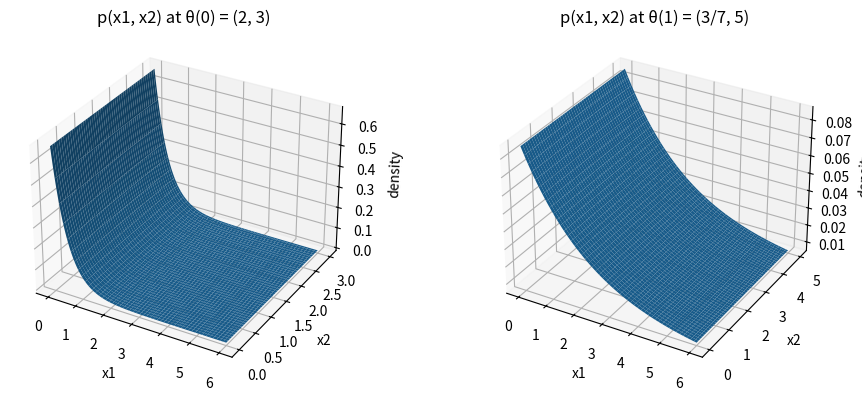

Write the Python code that produced this figure.
import os
import numpy as np
import matplotlib.pyplot as plt
from mpl_toolkits.mplot3d import Axes3D  # needed for 3D surface plots

# -----------------------------
# 0. Ensure 'plots/' directory exists
# -----------------------------
# If 'plots' does not exist, it is created. If it exists, nothing happens.
os.makedirs("plots", exist_ok=True)

# -----------------------------
# 1. Define EM parameter values
# -----------------------------
# θ(0) = (θ1(0), θ2(0)) = (2, 3)
theta0_1 = 2.0   # rate of exponential before EM
theta0_2 = 3.0   # upper bound of uniform before EM

# θ(1) = (θ1(1), θ2(1)) = (3/7, 5)
theta1_1 = 3.0 / 7.0  # rate of exponential after EM
theta1_2 = 5.0        # upper bound of uniform after EM

# -----------------------------
# 2. Define x1 and x2 ranges
# -----------------------------
# x1 from 0 to 6 (covers samples 1, 2, 4 and the exponential tail)
x1 = np.linspace(0, 6, 200)

# x2 ranges:
#   - Before EM: [0, 3]
#   - After EM : [0, 5]
x2_before = np.linspace(0, theta0_2, 150)
x2_after  = np.linspace(0, theta1_2, 150)

# Create 2D grids (mesh) of x1 and x2 values
X1_before, X2_before = np.meshgrid(x1, x2_before)
X1_after,  X2_after  = np.meshgrid(x1, x2_after)

# --------------------------------------
# 3. Define p(x1, x2) before and after EM
# --------------------------------------
# Because p(x1, x2) = p(x1) * p(x2), we compute marginals and multiply.

# --- Before EM: θ(0) = (2, 3) ---
# p(x1 | θ1(0)) = 2 * exp(-2 x1), x1 >= 0
p1_before = theta0_1 * np.exp(-theta0_1 * X1_before)

# p(x2 | θ2(0)) = 1/3, 0 <= x2 <= 3
# (we already restrict x2_before to [0, 3])
p2_before = (1.0 / theta0_2) * np.ones_like(X2_before)

# Joint density (properly normalized on [0, ∞) × [0, 3])
p_before = p1_before * p2_before

# --- After EM: θ(1) = (3/7, 5) ---
# p(x1 | θ1(1)) = (3/7) * exp(-(3/7) x1), x1 >= 0
p1_after = theta1_1 * np.exp(-theta1_1 * X1_after)

# p(x2 | θ2(1)) = 1/5, 0 <= x2 <= 5
p2_after = (1.0 / theta1_2) * np.ones_like(X2_after)

# Joint density (properly normalized on [0, ∞) × [0, 5])
p_after = p1_after * p2_after

# --------------------------------------
# 4. Plot the two surfaces side by side
# --------------------------------------
fig = plt.figure(figsize=(10, 4))

# Before EM (θ(0))
ax1 = fig.add_subplot(1, 2, 1, projection='3d')
ax1.plot_surface(X1_before, X2_before, p_before)
ax1.set_title('p(x1, x2) at θ(0) = (2, 3)')
ax1.set_xlabel('x1')
ax1.set_ylabel('x2')
ax1.set_zlabel('density')

# After EM (θ(1))
ax2 = fig.add_subplot(1, 2, 2, projection='3d')
ax2.plot_surface(X1_after, X2_after, p_after)
ax2.set_title('p(x1, x2) at θ(1) = (3/7, 5)')
ax2.set_xlabel('x1')
ax2.set_ylabel('x2')
ax2.set_zlabel('density')

plt.tight_layout()

# --------------------------------------
# 5. Save figure inside 'plots/' directory
# --------------------------------------
output_path = "plots/EM_Plots.png"
fig.savefig(output_path)
